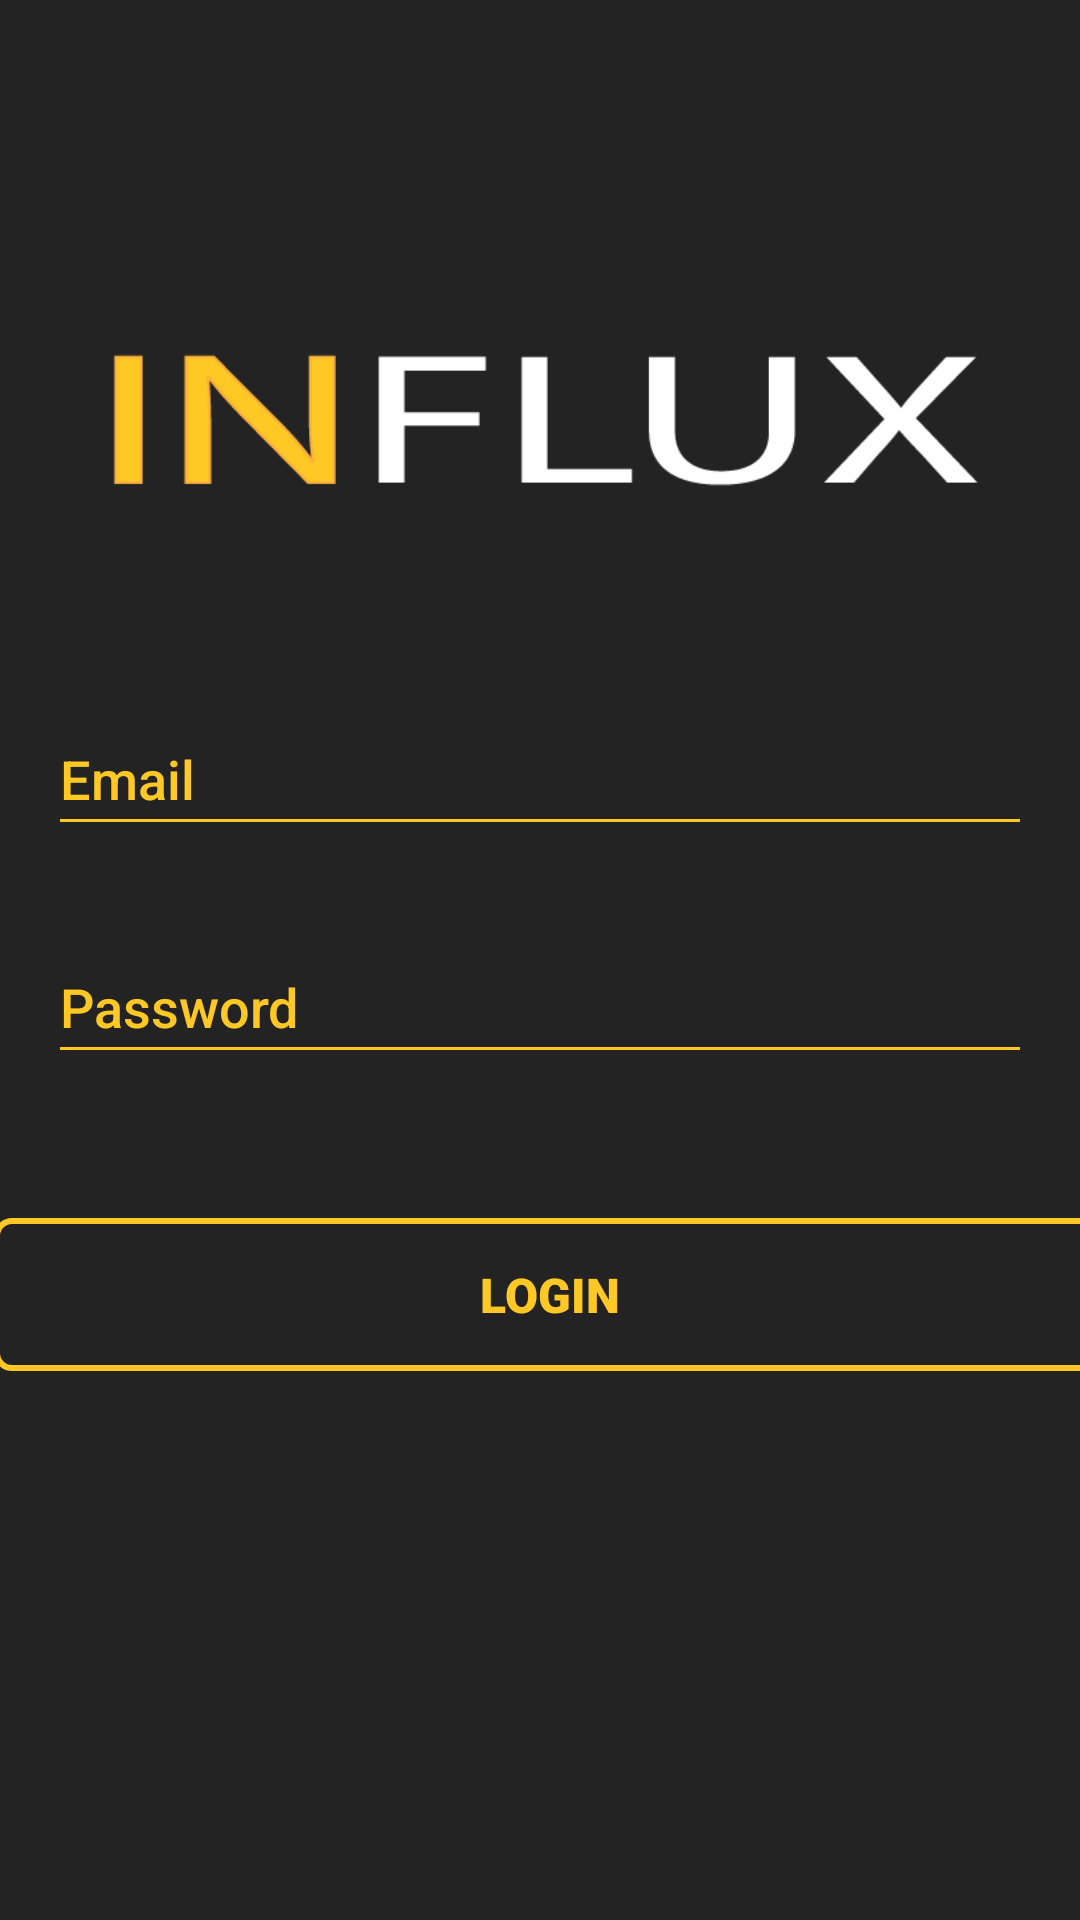

Layout XML and referenced resources for this Android screen:
<!-- AndroidManifest.xml: application theme Theme.UKLKANG -->
<!-- res/layout/activity_main.xml -->
<?xml version="1.0" encoding="utf-8"?>
<androidx.constraintlayout.widget.ConstraintLayout xmlns:android="http://schemas.android.com/apk/res/android"
    xmlns:app="http://schemas.android.com/apk/res-auto"
    xmlns:tools="http://schemas.android.com/tools"
    android:layout_width="match_parent"
    android:layout_height="match_parent"
    android:background="@color/semi"
    tools:context=".MainActivity">

    <EditText
        android:id="@+id/editTextTextEmailAddress"
        android:layout_width="0dp"
        android:layout_height="wrap_content"
        android:layout_marginStart="16dp"
        android:layout_marginEnd="16dp"
        android:backgroundTint="@color/yellow"
        android:ems="10"
        android:fontFamily="sans-serif-medium"
        android:hint="Email"
        android:inputType="textEmailAddress"
        android:minHeight="48dp"
        android:textColor="@color/yellow"
        android:textColorHint="@color/yellow"
        app:layout_constraintBottom_toBottomOf="parent"
        app:layout_constraintEnd_toEndOf="parent"
        app:layout_constraintHorizontal_bias="1.0"
        app:layout_constraintStart_toStartOf="parent"
        app:layout_constraintTop_toTopOf="parent"
        app:layout_constraintVertical_bias="0.395" />

    <EditText
        android:id="@+id/editTextTextPassword"
        android:layout_width="0dp"
        android:layout_height="wrap_content"
        android:layout_marginTop="28dp"
        android:backgroundTint="@color/yellow"
        android:ems="10"
        android:fontFamily="sans-serif-medium"
        android:hint="Password"
        android:inputType="textPassword"
        android:minHeight="48dp"
        android:textColor="@color/yellow"
        android:textColorHint="@color/yellow"
        app:layout_constraintEnd_toEndOf="@+id/editTextTextEmailAddress"
        app:layout_constraintHorizontal_bias="0.0"
        app:layout_constraintStart_toStartOf="@+id/editTextTextEmailAddress"
        app:layout_constraintTop_toBottomOf="@+id/editTextTextEmailAddress" />

    <Button
        android:id="@+id/button"
        android:layout_width="370dp"
        android:layout_height="51dp"
        android:layout_marginTop="48dp"
        android:background="@drawable/custom_button"
        android:fontFamily="sans-serif-black"
        android:onClick="onMatch"
        android:text="LOGIN"
        android:textAllCaps="false"
        android:textColor="@color/yellow"
        android:textSize="16sp"
        app:layout_constraintEnd_toEndOf="@+id/editTextTextPassword"
        app:layout_constraintHorizontal_bias="0.444"
        app:layout_constraintStart_toStartOf="@+id/editTextTextPassword"
        app:layout_constraintTop_toBottomOf="@+id/editTextTextPassword" />

    <ImageView
        android:id="@+id/imageView3"
        android:layout_width="298dp"
        android:layout_height="126dp"
        app:layout_constraintBottom_toTopOf="@+id/editTextTextEmailAddress"
        app:layout_constraintEnd_toEndOf="parent"
        app:layout_constraintHorizontal_bias="0.495"
        app:layout_constraintStart_toStartOf="parent"
        app:layout_constraintTop_toTopOf="parent"
        app:layout_constraintVertical_bias="0.739"
        app:srcCompat="@mipmap/aaa" />

</androidx.constraintlayout.widget.ConstraintLayout>
<!-- resources referenced by this layout -->
<resources>
  <color name="semi">#232323</color>
  <color name="yellow">#FFC825</color>
  <!-- drawable custom_button (drawable) -->
  <?xml version="1.0" encoding="utf-8"?>
  <shape xmlns:android="http://schemas.android.com/apk/res/android" android:shape="rectangle">
      <stroke android:color="@color/yellow" android:width="2dp"  />
  
      <corners android:radius="5dp"/>
  </shape>
  <!-- mipmap aaa: png bitmap (mipmap-mdpi, 4834 bytes) -->
  <style name="Theme.UKLKANG" parent="Theme.AppCompat.Light.NoActionBar">
          
          <item name="colorPrimary">@color/purple_500</item>
          <item name="colorPrimaryVariant">@color/purple_700</item>
          <item name="colorOnPrimary">@color/white</item>
          
          <item name="colorSecondary">@color/teal_200</item>
          <item name="colorSecondaryVariant">@color/teal_700</item>
          <item name="colorOnSecondary">@color/black</item>
          
          <item name="android:statusBarColor">?attr/colorPrimaryVariant</item>
          
      </style>
  <color name="purple_500">#FF6200EE</color>
  <color name="purple_700">#FF3700B3</color>
  <color name="white">#FFFFFFFF</color>
  <color name="teal_200">#FF03DAC5</color>
  <color name="teal_700">#FF018786</color>
  <color name="black">#FF000000</color>
</resources>
